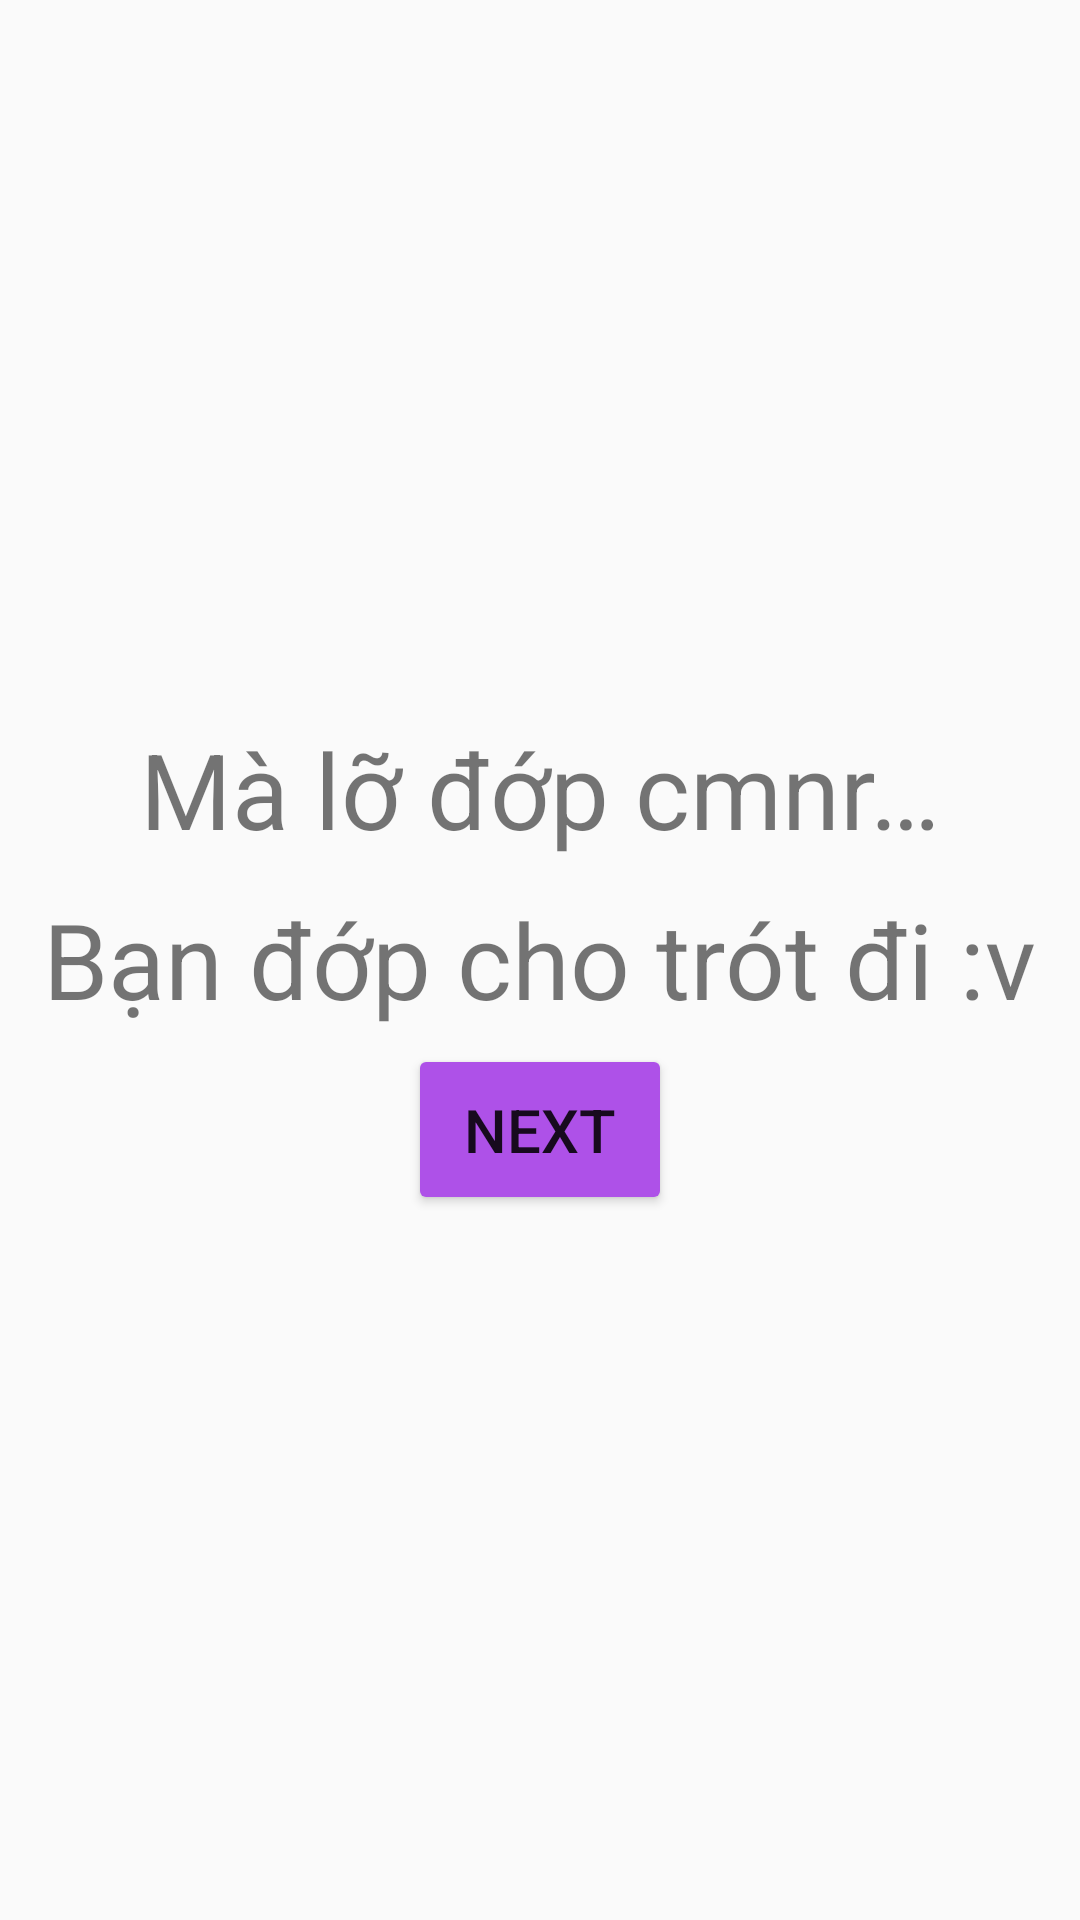

Here is an Android app screen rendered from its layout file. Give the layout XML and the strings, colors and styles it references.
<!-- AndroidManifest.xml: application theme AppTheme -->
<!-- res/layout/activity_credit_2.xml -->
<?xml version="1.0" encoding="utf-8"?>
<LinearLayout xmlns:android="http://schemas.android.com/apk/res/android"
    xmlns:tools="http://schemas.android.com/tools"
    android:layout_width="match_parent"
    android:layout_height="match_parent"
    android:orientation="vertical"
    android:gravity="center"
    tools:context="com.game.thathinh.Credit_2Activity">

    <TextView
        android:layout_width="wrap_content"
        android:layout_height="wrap_content"
        android:padding="5dp"
        android:textSize="35sp"
        android:text="@string/but"/>

    <TextView
        android:layout_width="wrap_content"
        android:layout_height="wrap_content"
        android:padding="5dp"
        android:textSize="35sp"
        android:text="@string/go_with_the_flow"/>

    <Button
        android:layout_width="wrap_content"
        android:layout_height="wrap_content"
        android:text="@string/next"
        android:padding="15dp"
        android:textSize="20sp"
        android:onClick="next"/>

</LinearLayout>
<!-- resources referenced by this layout -->
<resources>
  <string name="but">Mà lỡ đớp cmnr…</string>
  <string name="go_with_the_flow">Bạn đớp cho trót đi :v</string>
  <string name="next">Next</string>
  <style name="AppTheme" parent="Theme.AppCompat.DayNight.NoActionBar">
          
          <item name="colorPrimary">#AE51E8</item>
          <item name="colorPrimaryDark">#903AC6</item>
          <item name="colorAccent">#AE51E8</item>
          <item name="android:colorButtonNormal">#AE51E8</item>
      </style>
</resources>
